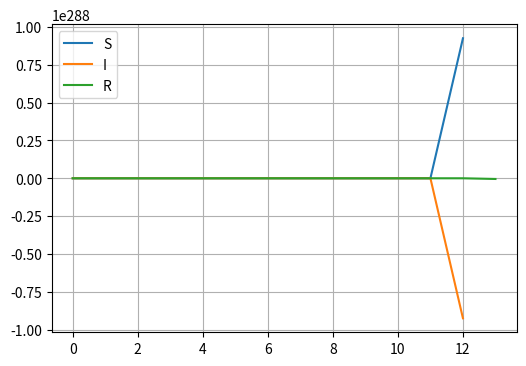

Python code for this plot:
import numpy as np
import matplotlib.pyplot as plt
import json

def sir_model_euler(S0, I0, R0, beta, gamma, dt, num_steps):
    S = np.zeros(num_steps+1)
    I = np.zeros(num_steps+1)
    R = np.zeros(num_steps+1)

    S[0] = S0
    I[0] = I0
    R[0] = R0

    for step in range(num_steps):
        S[step+1] = S[step] - dt*beta*S[step]*I[step]
        I[step+1] = I[step] + dt*(beta*S[step]*I[step] - gamma*I[step])
        R[step+1] = R[step] + dt*gamma*I[step]

    return S, I, R

S0 = 999
I0 = 1
R0 = 0
beta = 0.2
gamma = 0.1
dt = 0.05
num_steps = 1000

S, I, R = sir_model_euler(S0, I0, R0, beta, gamma, dt, num_steps)

plt.figure(figsize=[6,4])
plt.plot(S, label='S')
plt.plot(I, label='I')
plt.plot(R, label='R')
plt.legend()
plt.grid()
plt.show()
